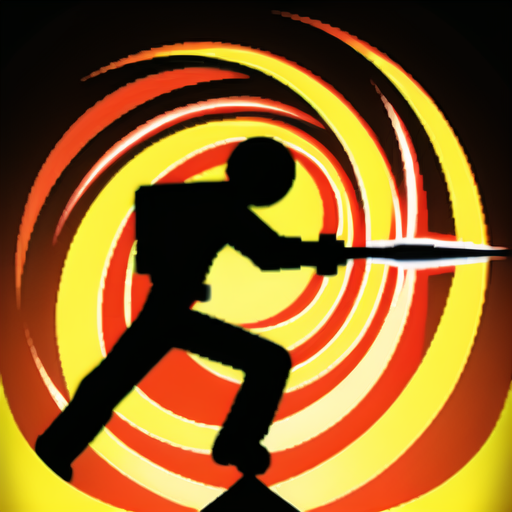
Generation parameters embedded in this image by AUTOMATIC1111 Stable Diffusion web UI or a fork of it (Forge, ...) (PNG 'parameters' text chunk):
glowing,person with outline,assassin, (hold assassin black knife:0.1), (eluded :1.3), masterpiece, best quality,
Negative prompt: extra weapon, NSFW,(worst quality:2),(low quality:2),(normal quality:2),lowres,
normal quality,((monochrome)),((grayscale)),skin spots,acnes,
skin blemishes,age spot,(ugly:1.331),(duplicate:1.331),
(morbid:1.21),(mutilated:1.21),(tranny:1.331),mutated hands,
(poorly drawn hands:1.5),blurry,(bad anatomy:1.21),(bad
proportions:1.331),extra limbs,(disfigured:1.331),(missing
arms:1.331),(extra legs:1.331),(fused fingers:1.61051),(too
many fingers:1.61051),(unclear eyes:1.331),lowers,bad hands,
missing fingers,extra digit,bad hands,missing fingers,(((extra
arms and legs))),
Steps: 20, Sampler: DPM++ SDE, CFG scale: 7, Seed: 2372190596, Size: 512x512, Model hash: 9d451bd37a, Model: 2D Game Icon Skill Equipment_V2.0, Clip skip: 2, AddNet Enabled: True, AddNet Module 1: LoRA, AddNet Model 1: StickMan(bd06e3b76ef2), AddNet Weight A 1: 0.7, AddNet Weight B 1: 0.7, AddNet Module 2: LoRA, AddNet Model 2: GameIcon_Skill_V2(ca8be7b8a70c), AddNet Weight A 2: 0.85, AddNet Weight B 2: 0.85, Version: v1.3.2